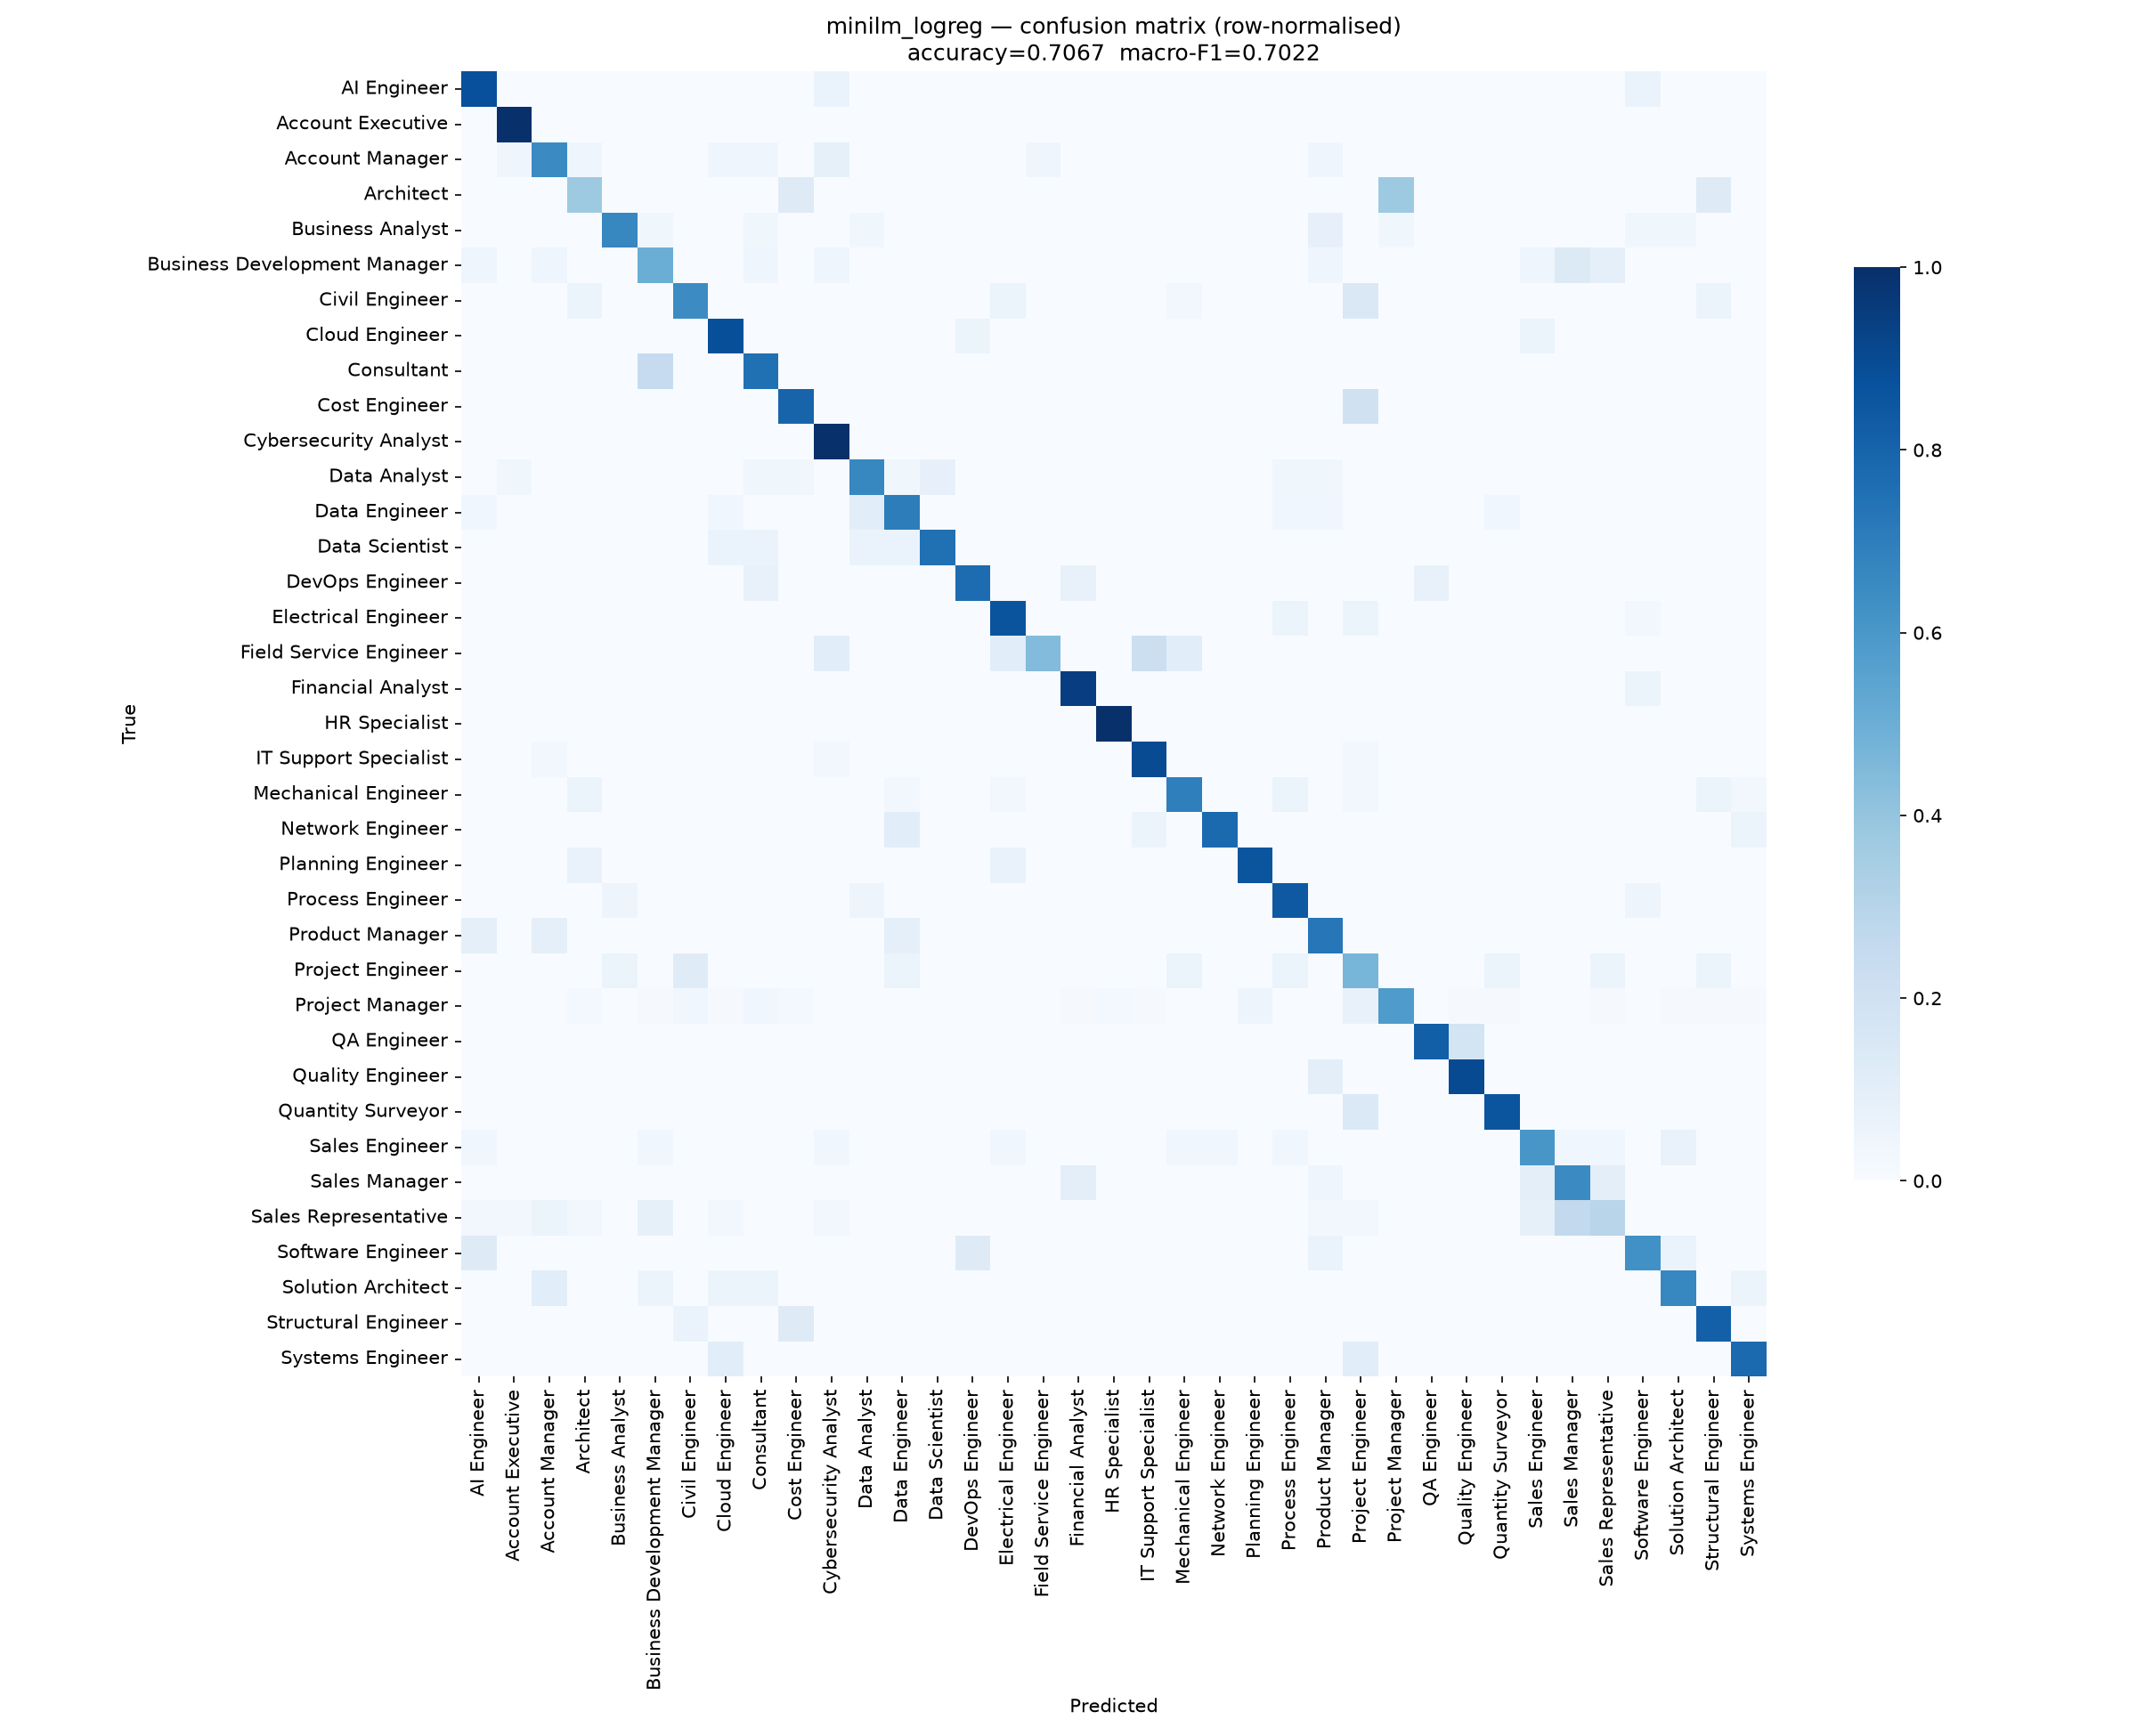

Source data for this figure (header and first rows):
, AI Engineer, Account Executive, Account Manager, Architect, Business Analyst, Business Development Manager, Civil Engineer, Cloud Engineer, Consultant, Cost Engineer, Cybersecurity Analyst, Data Analyst, Data Engineer, Data Scientist, DevOps Engineer, Electrical Engineer, Field Service Engineer, Financial Analyst, HR Specialist, IT Support Specialist, Mechanical Engineer, Network Engineer, Planning Engineer
AI Engineer, 14, 0, 0, 0, 0, 0, 0, 0, 0, 0, 1, 0, 0, 0, 0, 0, 0, 0, 0, 0, 0, 0, 0
Account Executive, 0, 10, 0, 0, 0, 0, 0, 0, 0, 0, 0, 0, 0, 0, 0, 0, 0, 0, 0, 0, 0, 0, 0
Account Manager, 0, 1, 15, 1, 0, 0, 0, 1, 1, 0, 2, 0, 0, 0, 0, 0, 1, 0, 0, 0, 0, 0, 0
Architect, 0, 0, 0, 3, 0, 0, 0, 0, 0, 1, 0, 0, 0, 0, 0, 0, 0, 0, 0, 0, 0, 0, 0
Business Analyst, 0, 0, 0, 0, 16, 1, 0, 0, 1, 0, 0, 1, 0, 0, 0, 0, 0, 0, 0, 0, 0, 0, 0
Business Development Manager, 1, 0, 1, 0, 0, 11, 0, 0, 1, 0, 1, 0, 0, 0, 0, 0, 0, 0, 0, 0, 0, 0, 0
Civil Engineer, 0, 0, 0, 2, 0, 0, 22, 0, 0, 0, 0, 0, 0, 0, 0, 2, 0, 0, 0, 0, 1, 0, 0
Cloud Engineer, 0, 0, 0, 0, 0, 0, 0, 15, 0, 0, 0, 0, 0, 0, 1, 0, 0, 0, 0, 0, 0, 0, 0
Consultant, 0, 0, 0, 0, 0, 2, 0, 0, 6, 0, 0, 0, 0, 0, 0, 0, 0, 0, 0, 0, 0, 0, 0
Cost Engineer, 0, 0, 0, 0, 0, 0, 0, 0, 0, 8, 0, 0, 0, 0, 0, 0, 0, 0, 0, 0, 0, 0, 0
Cybersecurity Analyst, 0, 0, 0, 0, 0, 0, 0, 0, 0, 0, 24, 0, 0, 0, 0, 0, 0, 0, 0, 0, 0, 0, 0
Data Analyst, 0, 1, 0, 0, 0, 0, 0, 0, 1, 1, 0, 16, 1, 2, 0, 0, 0, 0, 0, 0, 0, 0, 0
Data Engineer, 1, 0, 0, 0, 0, 0, 0, 1, 0, 0, 0, 3, 19, 0, 0, 0, 0, 0, 0, 0, 0, 0, 0
Data Scientist, 0, 0, 0, 0, 0, 0, 0, 1, 1, 0, 0, 1, 1, 12, 0, 0, 0, 0, 0, 0, 0, 0, 0
DevOps Engineer, 0, 0, 0, 0, 0, 0, 0, 0, 1, 0, 0, 0, 0, 0, 10, 0, 0, 1, 0, 0, 0, 0, 0
Electrical Engineer, 0, 0, 0, 0, 0, 0, 0, 0, 0, 0, 0, 0, 0, 0, 0, 31, 0, 0, 0, 0, 0, 0, 0
Field Service Engineer, 0, 0, 0, 0, 0, 0, 0, 0, 0, 0, 1, 0, 0, 0, 0, 1, 4, 0, 0, 2, 1, 0, 0
Financial Analyst, 0, 0, 0, 0, 0, 0, 0, 0, 0, 0, 0, 0, 0, 0, 0, 0, 0, 17, 0, 0, 0, 0, 0
HR Specialist, 0, 0, 0, 0, 0, 0, 0, 0, 0, 0, 0, 0, 0, 0, 0, 0, 0, 0, 7, 0, 0, 0, 0
IT Support Specialist, 0, 0, 1, 0, 0, 0, 0, 0, 0, 0, 1, 0, 0, 0, 0, 0, 0, 0, 0, 26, 0, 0, 0
Mechanical Engineer, 0, 0, 0, 2, 0, 0, 0, 0, 0, 0, 0, 0, 1, 0, 0, 1, 0, 0, 0, 0, 23, 0, 0
Network Engineer, 0, 0, 0, 0, 0, 0, 0, 0, 0, 0, 0, 0, 2, 0, 0, 0, 0, 0, 0, 1, 0, 14, 0
Planning Engineer, 0, 0, 0, 1, 0, 0, 0, 0, 0, 0, 0, 0, 0, 0, 0, 1, 0, 0, 0, 0, 0, 0, 12
Process Engineer, 0, 0, 0, 0, 1, 0, 0, 0, 0, 0, 0, 1, 0, 0, 0, 0, 0, 0, 0, 0, 0, 0, 0
Product Manager, 1, 0, 1, 0, 0, 0, 0, 0, 0, 0, 0, 0, 1, 0, 0, 0, 0, 0, 0, 0, 0, 0, 0
Project Engineer, 0, 0, 0, 0, 1, 0, 2, 0, 0, 0, 0, 0, 1, 0, 0, 0, 0, 0, 0, 0, 1, 0, 0
Project Manager, 0, 0, 0, 2, 0, 1, 3, 1, 3, 2, 0, 0, 0, 0, 0, 0, 0, 1, 2, 1, 0, 0, 4
QA Engineer, 0, 0, 0, 0, 0, 0, 0, 0, 0, 0, 0, 0, 0, 0, 0, 0, 0, 0, 0, 0, 0, 0, 0
Quality Engineer, 0, 0, 0, 0, 0, 0, 0, 0, 0, 0, 0, 0, 0, 0, 0, 0, 0, 0, 0, 0, 0, 0, 0
Quantity Surveyor, 0, 0, 0, 0, 0, 0, 0, 0, 0, 0, 0, 0, 0, 0, 0, 0, 0, 0, 0, 0, 0, 0, 0
Sales Engineer, 1, 0, 0, 0, 0, 1, 0, 0, 0, 0, 1, 0, 0, 0, 0, 1, 0, 0, 0, 0, 1, 1, 0
Sales Manager, 0, 0, 0, 0, 0, 0, 0, 0, 0, 0, 0, 0, 0, 0, 0, 0, 0, 2, 0, 0, 0, 0, 0
Sales Representative, 1, 1, 2, 1, 0, 3, 0, 1, 0, 0, 1, 0, 0, 0, 0, 0, 0, 0, 0, 0, 0, 0, 0
Software Engineer, 2, 0, 0, 0, 0, 0, 0, 0, 0, 0, 0, 0, 0, 0, 2, 0, 0, 0, 0, 0, 0, 0, 0
Solution Architect, 0, 0, 2, 0, 0, 1, 0, 1, 1, 0, 0, 0, 0, 0, 0, 0, 0, 0, 0, 0, 0, 0, 0
Structural Engineer, 0, 0, 0, 0, 0, 0, 1, 0, 0, 2, 0, 0, 0, 0, 0, 0, 0, 0, 0, 0, 0, 0, 0
Systems Engineer, 0, 0, 0, 0, 0, 0, 0, 1, 0, 0, 0, 0, 0, 0, 0, 0, 0, 0, 0, 0, 0, 0, 0
